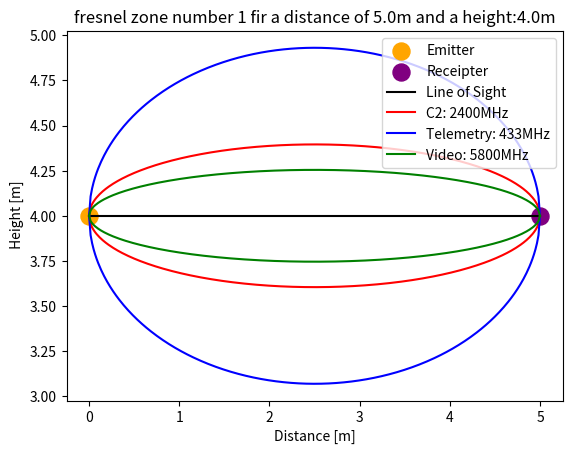

This chart was generated by the following Python code:
# This file is to build 2D plot of fresnel zone more easier to put on drive. 

import numpy as np
import matplotlib.pyplot as plt

L = 5.0 #m 
c = 3.0 * 10 **(8) # m/s
height = 4.0 #m

def fresnel(f,d1, zone_number):
    d2 = L - d1
    lamb = c / f # m
    R = np.sqrt((zone_number * lamb * d1 * d2) / (d1 + d2))
    return R 

if __name__ == "__main__":
    C2 = []
    C2_bis = []
    f_C2 = 2400 * 10**(6) # Hz

    Telemetry = []
    Telemetry_bis = []
    f_telemetry = 433  * 10**(6) # Hz

    Video = []
    Video_bis = []
    f_video = 5800 * 10**(6) # Hz

    Line_of_sight = []
    D = np.linspace(0,L,300)

    for i in D:
        # C2 
        C2.append(fresnel(f_C2,i,1)+ height )
        C2_bis.append(height - fresnel(f_C2,i,1))

        # Telemetry
        Telemetry.append(fresnel(f_telemetry,i,1) + height)
        Telemetry_bis.append(height - fresnel(f_telemetry,i,1))
                             
        #video 
        Video.append(fresnel(f_video,i,1) + height)
        Video_bis.append(height - fresnel(f_video,i,1) )

        Line_of_sight.append(height)
        
plt.figure()
plt.title("fresnel zone number 1 fir a distance of " + str(L)+ "m and a height:"+ str(height)+'m')
plt.xlabel("Distance [m]")
plt.ylabel(" Height [m]")
plt.scatter(0,height, label = 'Emitter', color = 'orange', s = 150)
plt.scatter(L, height, label = 'Receipter', color = 'purple', s = 150)
plt.plot(D,Line_of_sight, color = 'black', label = 'Line of Sight')
plt.plot(D,C2, color = 'red',label = 'C2: '+ str(2400)+ 'MHz')
plt.plot(D,C2_bis, color = 'red')
plt.plot(D,Telemetry, color = 'blue', label = 'Telemetry: ' + str(433)+ 'MHz')
plt.plot(D,Telemetry_bis, color = 'blue')
plt.plot(D, Video, color = 'green' , label = 'Video: ' + str(5800)+ 'MHz')
plt.plot(D, Video_bis, color = 'green')
plt.legend()
plt.show()
